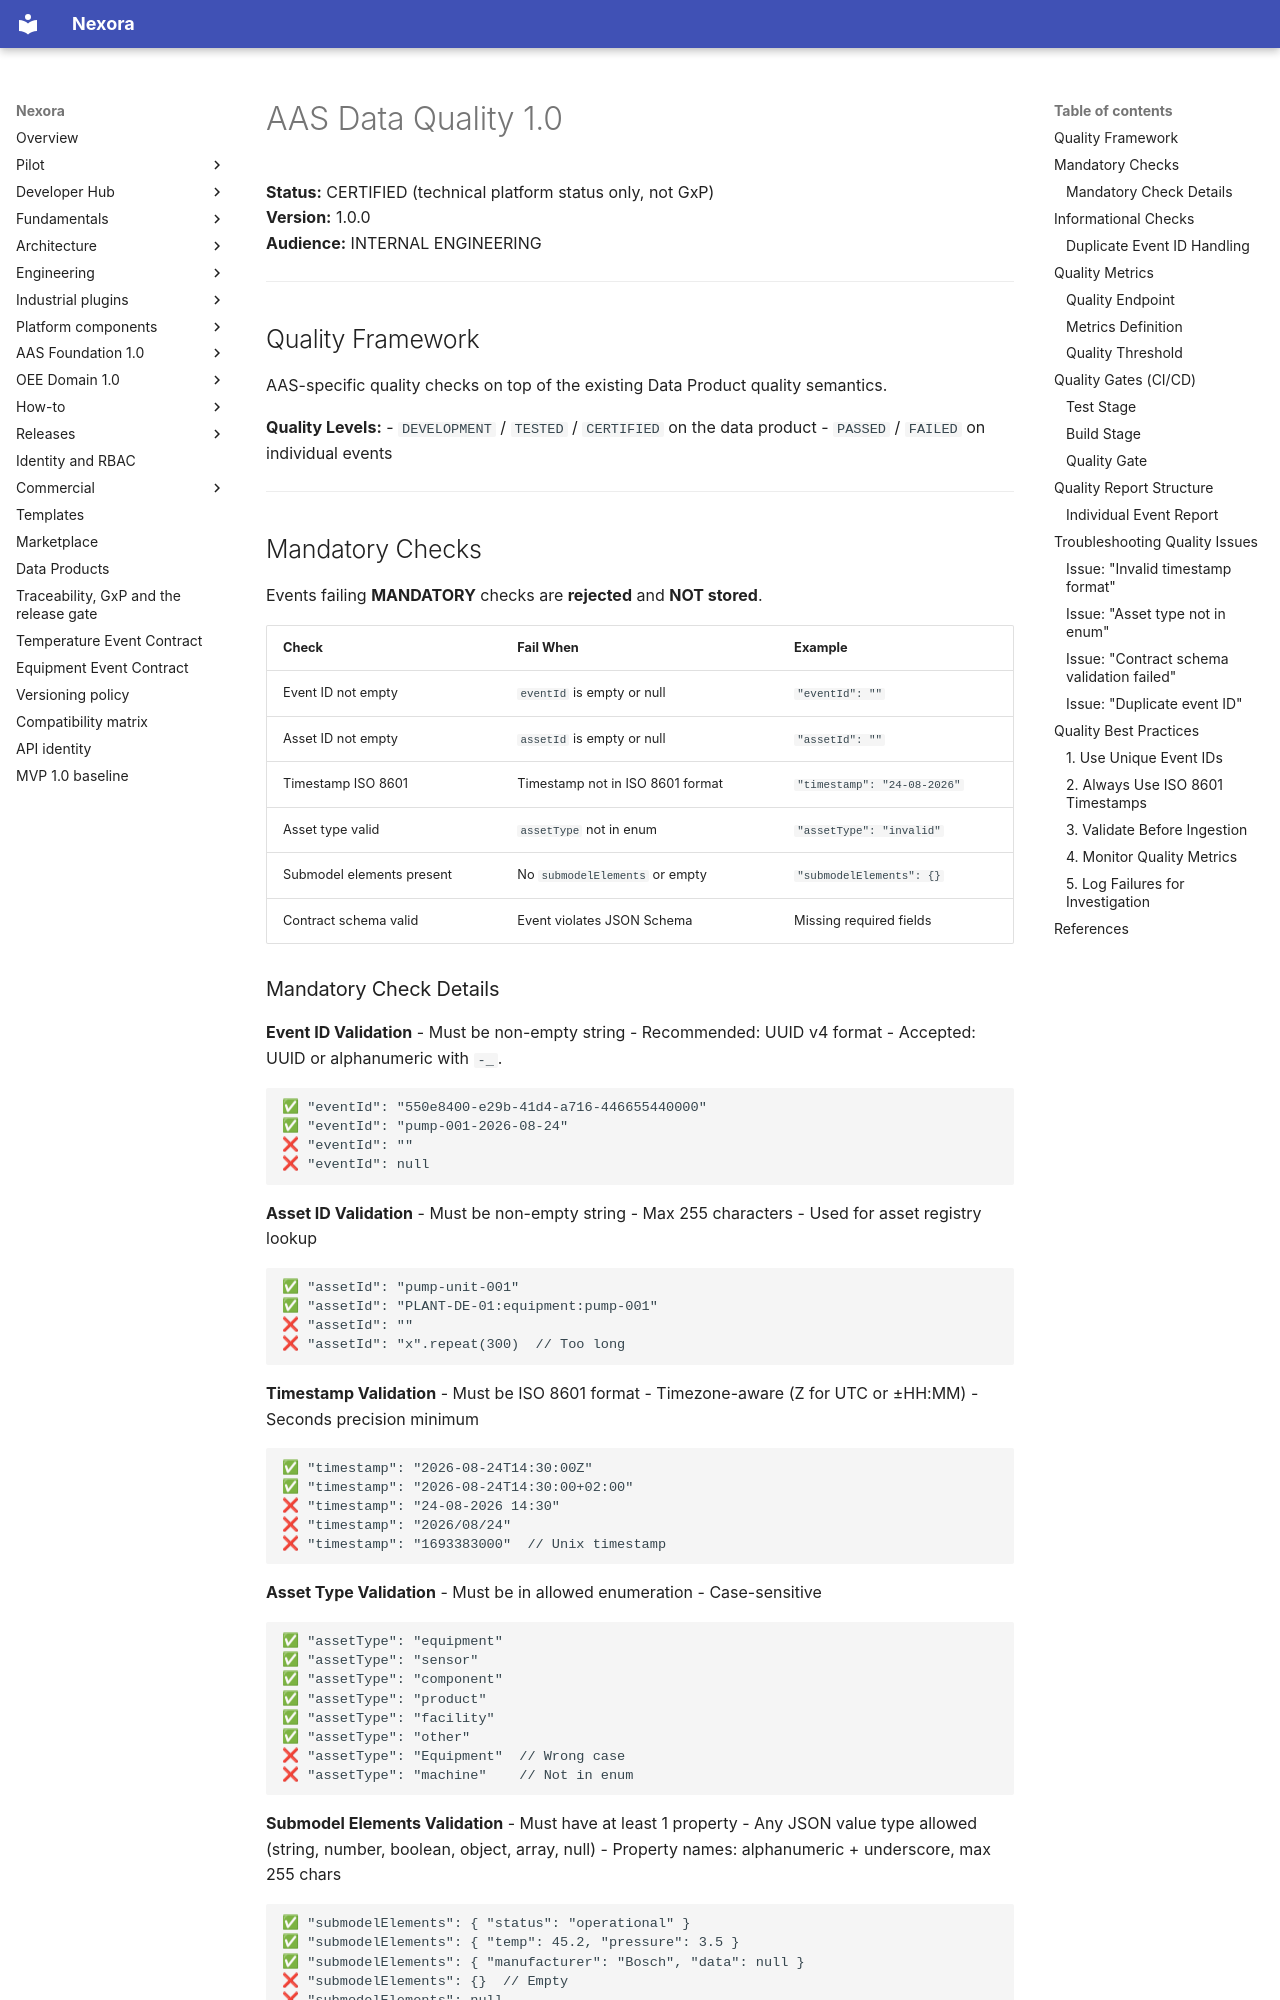

repository: pharma-data-factory/data-product-platform · page: aas/quality/index.html · generator: mkdocs

# AAS Data Quality 1.0

**Status:** CERTIFIED (technical platform status only, not GxP)  
**Version:** 1.0.0  
**Audience:** INTERNAL ENGINEERING  

---

## Quality Framework

AAS-specific quality checks on top of the existing Data Product quality semantics.

**Quality Levels:**
- `DEVELOPMENT` / `TESTED` / `CERTIFIED` on the data product
- `PASSED` / `FAILED` on individual events

---

## Mandatory Checks

Events failing **MANDATORY** checks are **rejected** and **NOT stored**.

| Check | Fail When | Example |
|-------|-----------|---------|
| Event ID not empty | `eventId` is empty or null | `"eventId": ""` |
| Asset ID not empty | `assetId` is empty or null | `"assetId": ""` |
| Timestamp ISO 8601 | Timestamp not in ISO 8601 format | `"timestamp": "24-08-2026"` |
| Asset type valid | `assetType` not in enum | `"assetType": "invalid"` |
| Submodel elements present | No `submodelElements` or empty | `"submodelElements": {}` |
| Contract schema valid | Event violates JSON Schema | Missing required fields |
